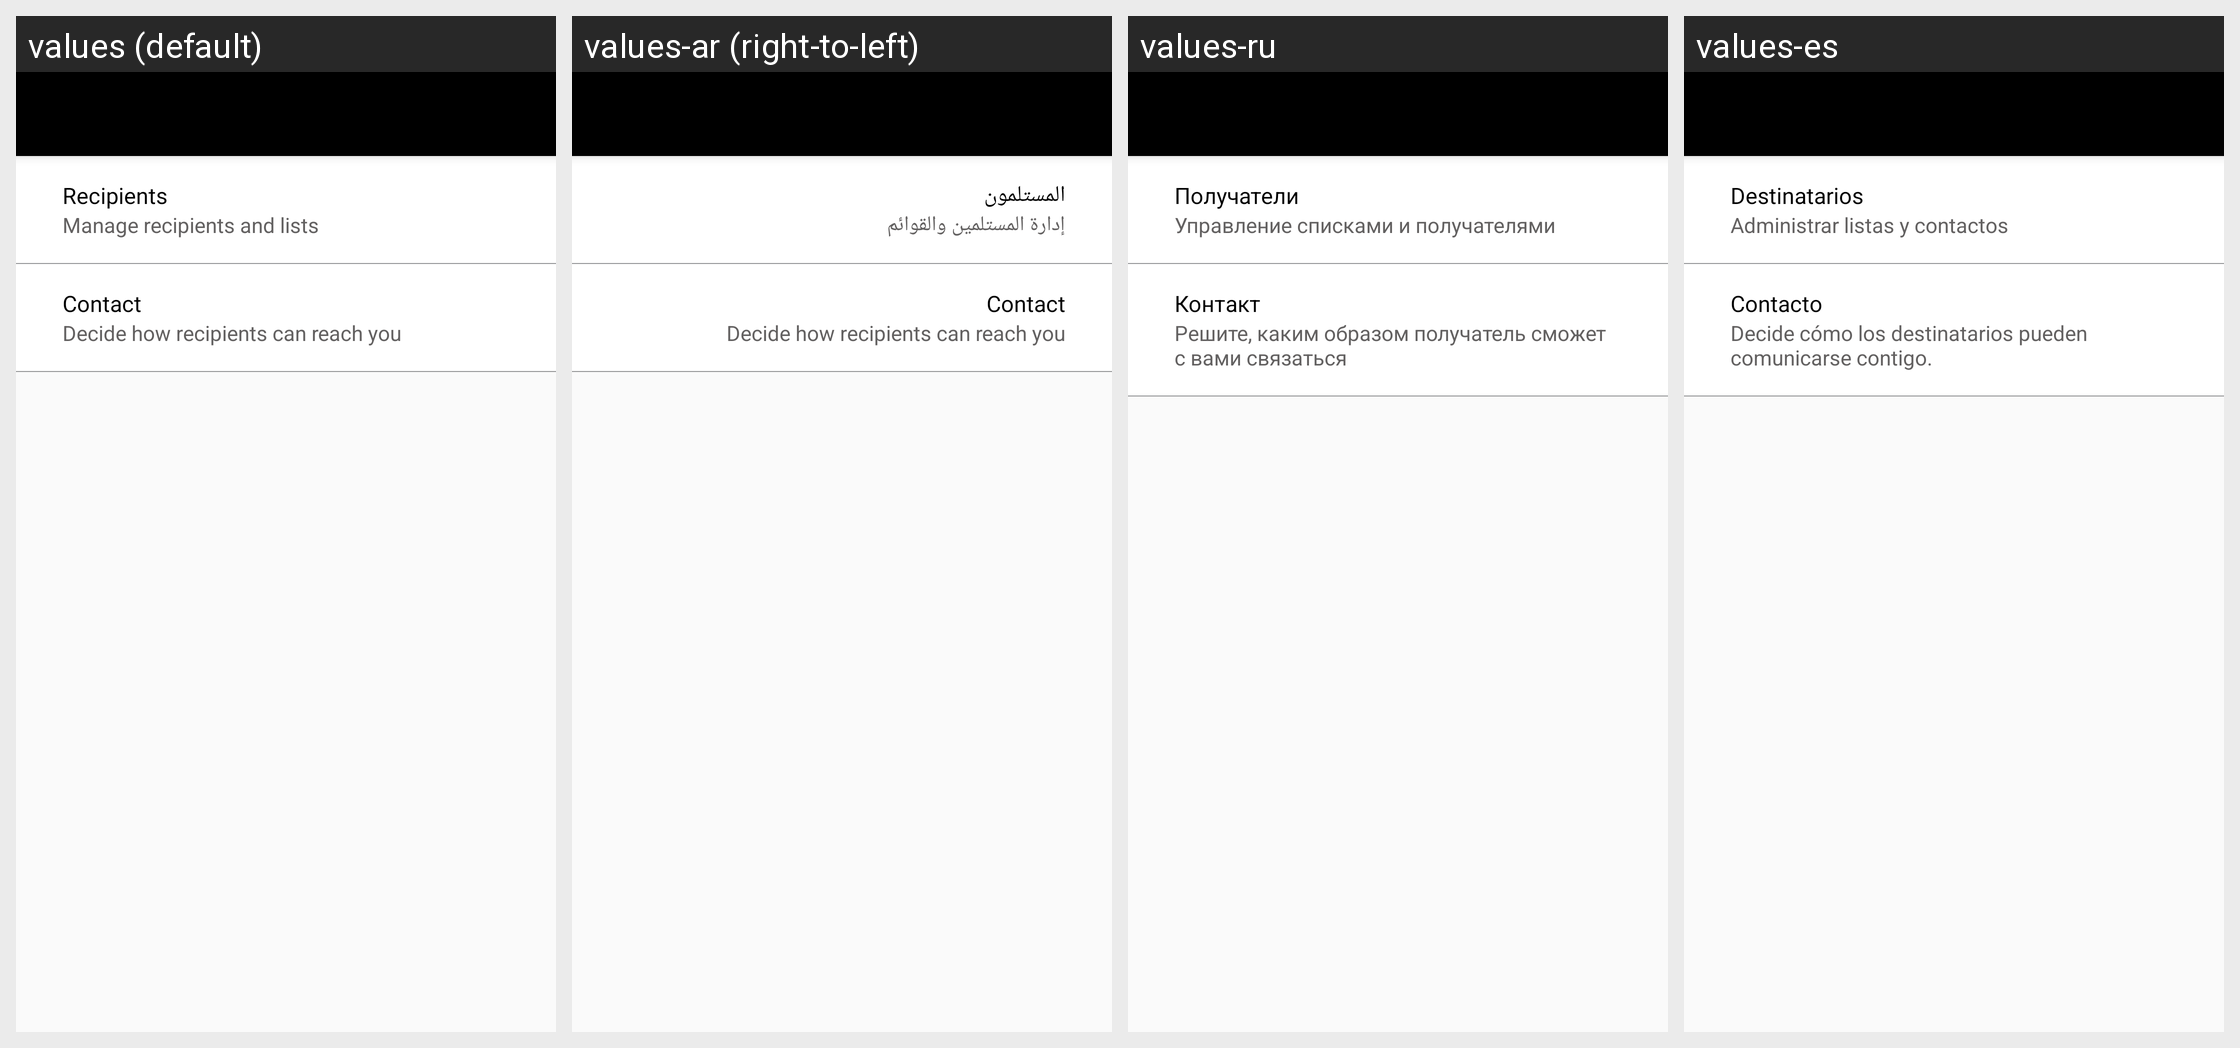

The Android screen above is rendered under several locales of the same app. Produce the string resources it draws, with the default and per-locale values.
Android screen res/layout/activity_report_settings.xml rendered under 4 locales, left to right: values (default), values-ar (right-to-left), values-ru, values-es. Device: Nexus 5 (rendered at 1080×1920; each locale shown at half size, 540×960, under a caption strip naming it); theme AppTheme.NoActionBar.
Other locales in the repository, not shown: values-fr.
Strings drawn on this screen, with the default value and each locale's value (text and hints the layout hard-codes, and strings that could not be matched under every locale, appear in the picture but are not listed):

recipients
  values: Recipients
  values-ar: المستلمون
  values-ru: Получатели
  values-es: Destinatarios

make_oppression_info
  values: Manage recipients and lists
  values-ar: إدارة المستلمين والقوائم
  values-ru: Управление списками и получателями
  values-es: Administrar listas y contactos

ra_contact_settings
  values: Contact
  values-ar: Contact
  values-ru: Контакт
  values-es: Contacto

ra_contact_settings_info
  values: Decide how recipients can reach you
  values-ar: Decide how recipients can reach you
  values-ru: Решите, каким образом получатель сможет с вами связаться
  values-es: Decide cómo los destinatarios pueden comunicarse contigo.
